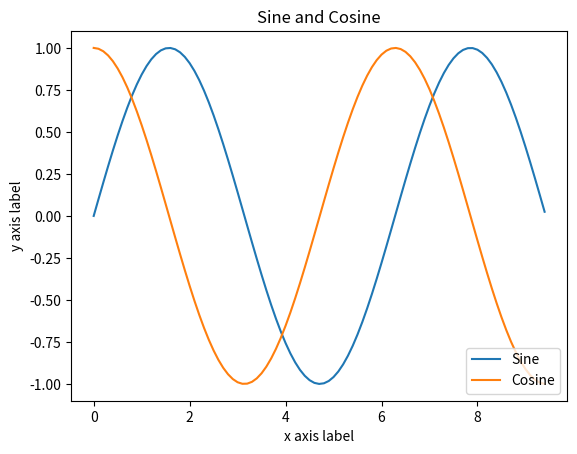

Write the Python code that produced this figure.
import numpy as np
import matplotlib.pyplot as plt
############################################################################(Array)
a = np.array([[1,2,3,4], [5,6,7,8], [9,10,11,12]])
print(a[:2,1:3])
print(a[0][1])
a = np.array([[1,2,3,4], [5,6,7,8], [9,10,11,12]])
'''Two ways of accessing the data in the middle row of the array. Mixing integer indexing with 
slices yields an array of lower rank, while using only slices yields an array of the 
same rank as the original array'''
row_r1=a[1,:]
row_r2=a[1:2,:]
row_r3=a[[1],:]
print(row_r1,row_r1.shape)
print(row_r2,row_r2.shape)
print(row_r3,row_r3.shape)
col_r1 = a[:, 1]
col_r2 = a[:, 1:2]
print(col_r1,col_r1.shape)
print(col_r2,col_r2.shape)
'''得到原数组的一部分，可以跳跃的选取'''
a = np.array([[1,2], [3, 4], [5, 6]])
# An example of integer array indexing.
# The returned array will have shape (3,) and
print(a[[0, 1, 2], [0, 1, 0]])
# The above example of integer array indexing is equivalent to this:
print(np.array([a[0, 0], a[1, 1], a[2, 0]]))

a = np.array([[1,2], [3, 4], [5, 6]])
bool_idx=(a>2)
print(bool_idx)
print(a[bool_idx])
print(a[a>2])
############################################################################(Array Math)
x = np.array([[1,2],[3,4]], dtype=np.float64)
y = np.array([[5,6],[7,8]], dtype=np.float64)
print((x+y)==(np.add(x,y)))
print((x-y)==np.subtract(x,y))
print((x*y)==np.multiply(x,y))
print((x/y)==np.divide(x,y))
print(np.sqrt(x))
############################################################################(Broadcasting)
'''Broadcasting is a powerful mechanism that allows numpy to work with arrays of different shapes 
when performing arithmetic operations. Frequently we have a smaller array and a larger array, 
and we want to use the smaller array multiple times to perform some operation on the larger 
array.
For example, suppose that we want to add a constant vector to each row of a matrix. We could do it like this:'''
x = np.array([[1,2,3], [4,5,6], [7,8,9], [10, 11, 12]])
v = np.array([1, 0, 1])
y=np.empty_like(x)
for i in range(4):
    y[i,:]=x[i,:]+v
print(y)
vv=np.tile(v,(4,1))
print(vv==np.subtract(y,x))
#直接使用BroadCasting的例子
v=np.array([1,2,3])
w=np.array([4,5])
print(np.reshape(v,(3,1))*w)
x = np.array([[1,2,3], [4,5,6]])
print(x+v)

############################################################################(Matplotlib)
x=np.arange(0,3*np.pi,0.1)
y=np.sin(x)
plt.plot(x,y)
y_cos=np.cos(x)
plt.plot(x,y_cos)
plt.xlabel('x axis label')
plt.ylabel('y axis label')
plt.title('Sine and Cosine')
plt.legend(['Sine','Cosine'],loc='lower right')
plt.show()